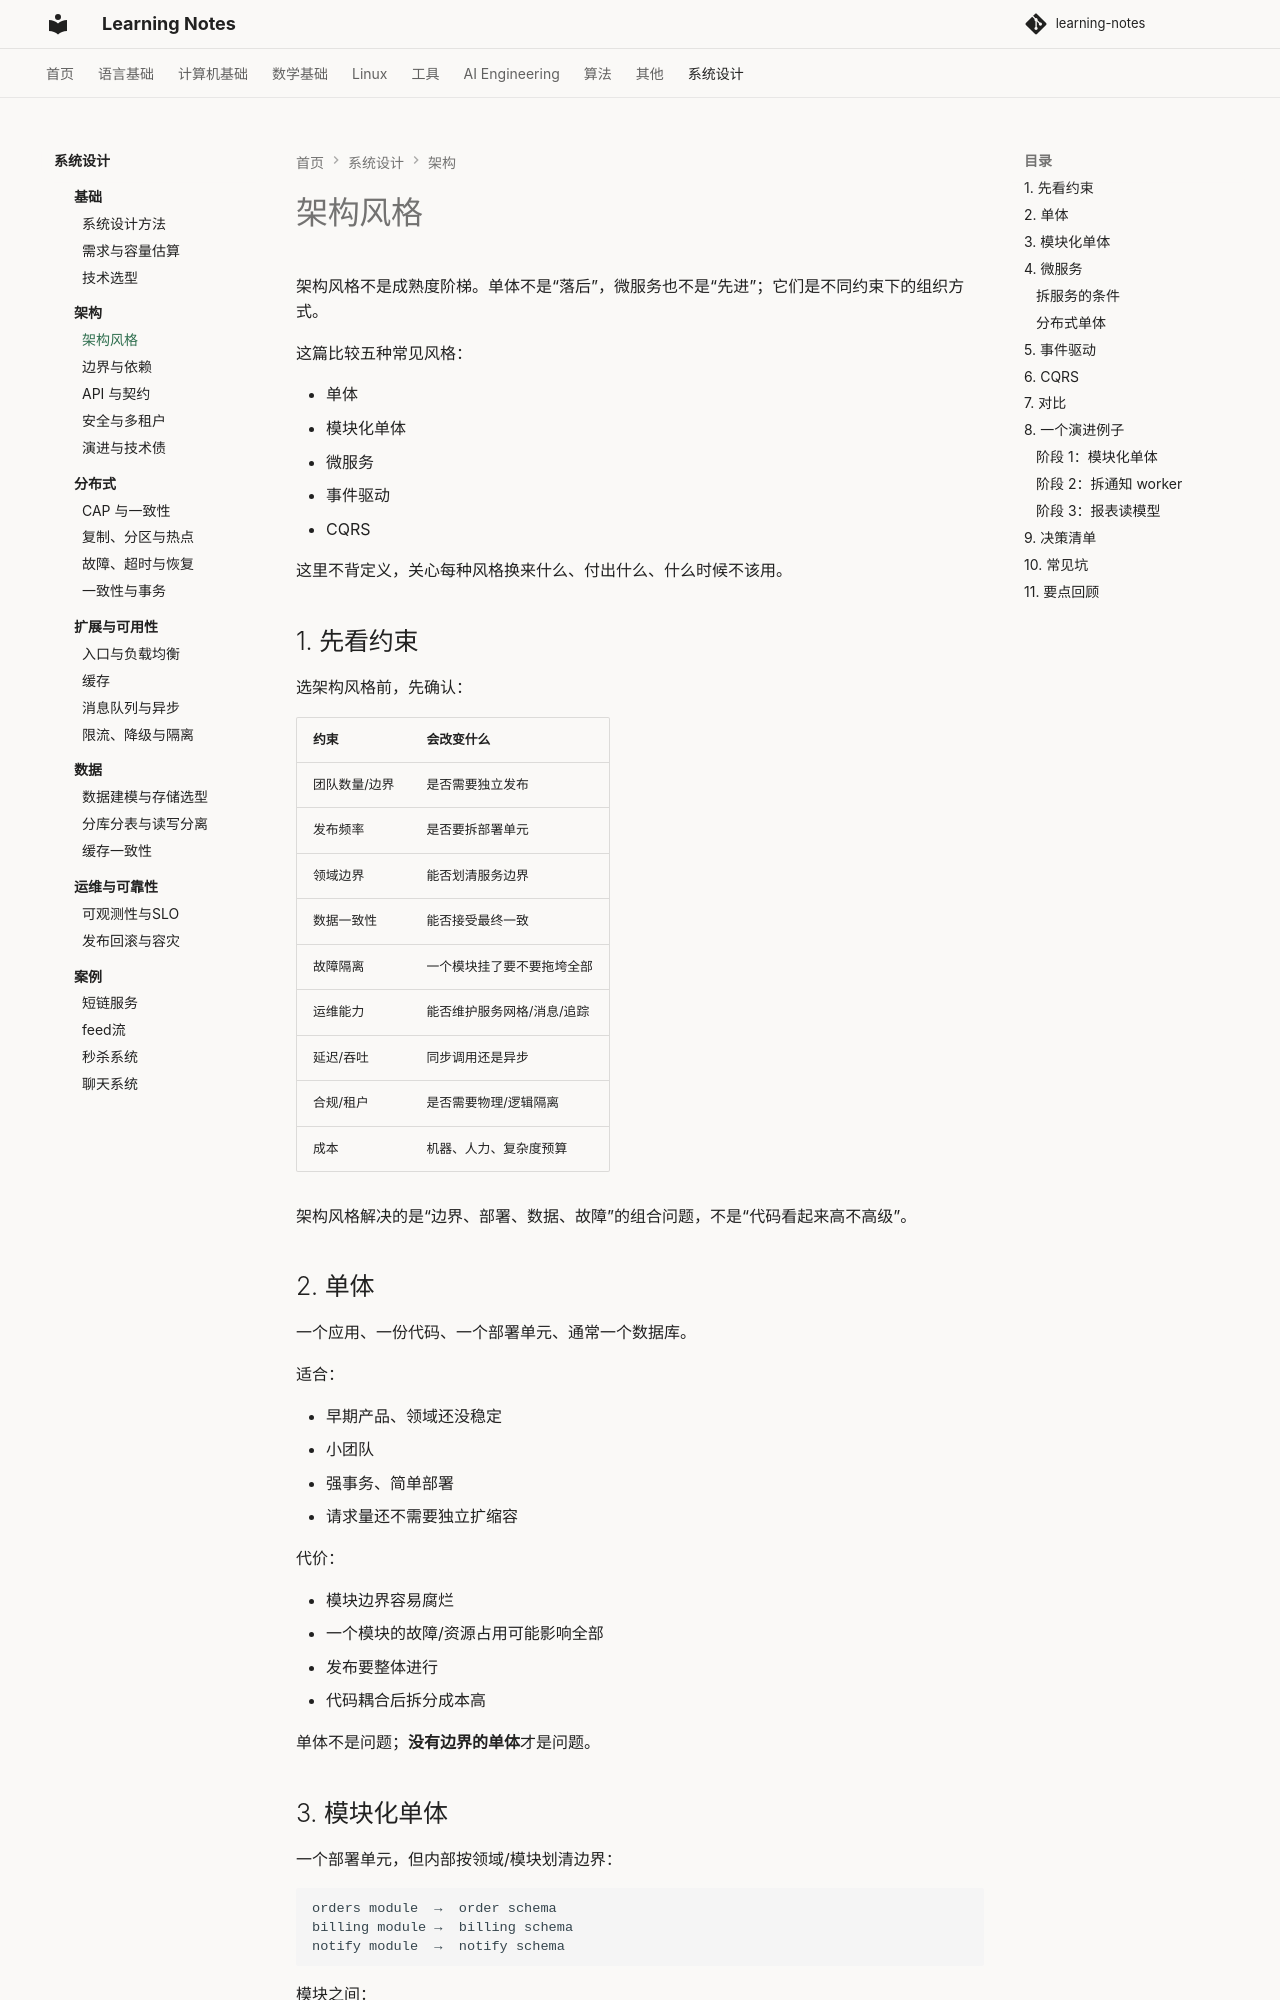

repository: handwan/learning-notes · page: 09-system-design/architecture/01-架构风格/index.html · generator: mkdocs

# 架构风格

架构风格不是成熟度阶梯。单体不是“落后”，微服务也不是“先进”；它们是不同约束下的组织方式。

这篇比较五种常见风格：

- 单体
- 模块化单体
- 微服务
- 事件驱动
- CQRS

这里不背定义，关心每种风格换来什么、付出什么、什么时候不该用。

## 1. 先看约束

选架构风格前，先确认：

| 约束 | 会改变什么 |
|---|---|
| 团队数量/边界 | 是否需要独立发布 |
| 发布频率 | 是否要拆部署单元 |
| 领域边界 | 能否划清服务边界 |
| 数据一致性 | 能否接受最终一致 |
| 故障隔离 | 一个模块挂了要不要拖垮全部 |
| 运维能力 | 能否维护服务网格/消息/追踪 |
| 延迟/吞吐 | 同步调用还是异步 |
| 合规/租户 | 是否需要物理/逻辑隔离 |
| 成本 | 机器、人力、复杂度预算 |

架构风格解决的是“边界、部署、数据、故障”的组合问题，不是“代码看起来高不高级”。

## 2. 单体

一个应用、一份代码、一个部署单元、通常一个数据库。

适合：

- 早期产品、领域还没稳定
- 小团队
- 强事务、简单部署
- 请求量还不需要独立扩缩容

代价：

- 模块边界容易腐烂
- 一个模块的故障/资源占用可能影响全部
- 发布要整体进行
- 代码耦合后拆分成本高

单体不是问题；**没有边界的单体**才是问题。
